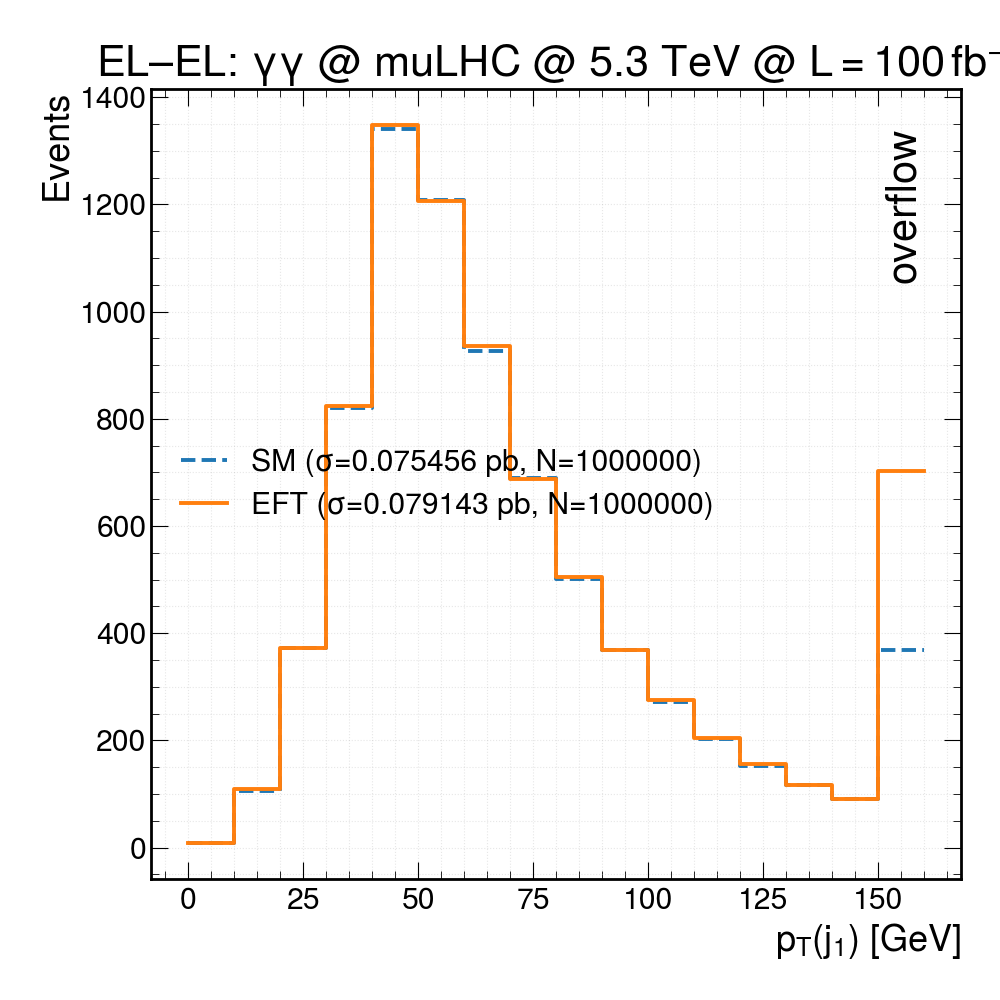

Source data for this figure (header and first rows):
bin_lower_edge, SM_events, EFT_events
0, 8.247, 8.318
10, 106.2, 108.9
20, 372.4, 372.9
30, 820.3, 824.1
40, 1341, 1348
50, 1209, 1207
60, 926.6, 935.7
70, 689.5, 687.5
80, 501.8, 504.4
90, 368.4, 369.5
100, 272.2, 276.2
110, 202.6, 205.3
120, 151.9, 155.2
130, 116.6, 117.2
140, 90.05, 91.64
150, 369.1, 703.5
